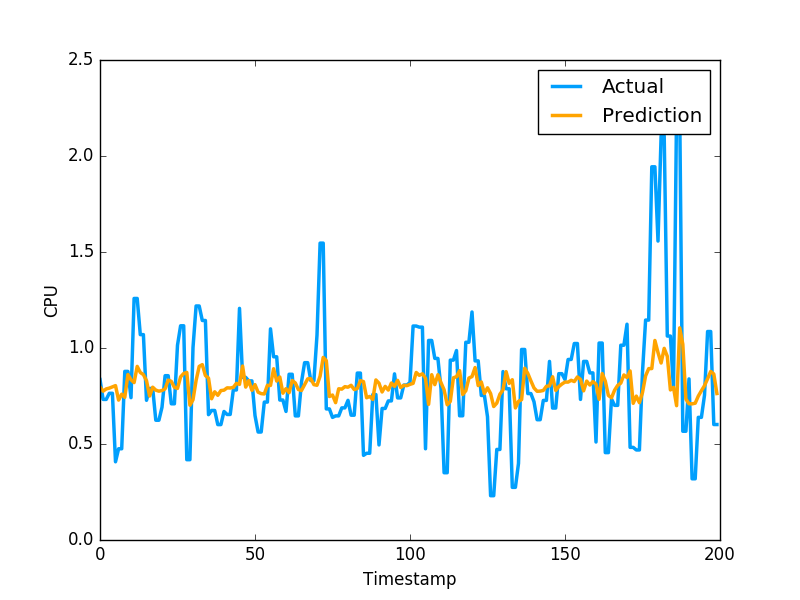

Source data for this figure (header and first rows):
7.970909033375809249e-01, 8.355640172958374023e-01
7.750686423512956891e-01, 7.321749925613403320e-01
7.869043550487869743e-01, 7.321749925613403320e-01
7.910408819990440987e-01, 7.640249729156494141e-01
7.972302561193138626e-01, 7.640249729156494141e-01
8.040303937404233992e-01, 4.072830080986022949e-01
7.286314690560569129e-01, 4.752210080623625599e-01
7.594212564876792193e-01, 4.752210080623625599e-01
7.432622226567002777e-01, 8.781340122222900391e-01
8.618706772025305218e-01, 8.781340122222900391e-01
8.348934718681472189e-01, 7.414129972457885742e-01
8.197653029896209143e-01, 1.258002042770385520e+00
9.042182027755126805e-01, 1.258002042770385520e+00
8.724303904368310159e-01, 1.069700956344604492e+00
8.614290057573789072e-01, 1.069700956344604492e+00
8.297889654075693011e-01, 7.274609804153442383e-01
7.498538979580724462e-01, 7.892770171165466309e-01
7.958784568885762800e-01, 7.892770171165466309e-01
7.806075308927828971e-01, 6.237750053405761719e-01
7.750281020105905805e-01, 6.237750053405761719e-01
7.786577468116117062e-01, 6.914690136909484863e-01
7.873524910315465863e-01, 8.557710051536558948e-01
8.326758728220337025e-01, 8.557710051536558948e-01
8.264264908680089006e-01, 7.093830108642578125e-01
7.952058512023751913e-01, 7.093830108642578125e-01
7.894134797612823995e-01, 1.014547944068908691e+00
8.496636415182045043e-01, 1.115731000900268555e+00
8.673375504088279841e-01, 1.115731000900268555e+00
8.727841864089446178e-01, 4.182830154895783026e-01
7.020059617216147796e-01, 4.182830154895783026e-01
7.305901042635605247e-01, 1.002280950546264648e+00
8.312797879203355222e-01, 1.218860983848571777e+00
9.041887649899658097e-01, 1.218860983848571777e+00
9.134512827554376324e-01, 1.143296003341674805e+00
8.566526178895801369e-01, 1.143296003341674805e+00
8.434057831370538327e-01, 6.528189778327941895e-01
7.356602064191022361e-01, 6.746559739112854004e-01
7.719769391676927217e-01, 6.746559739112854004e-01
7.535970032617697045e-01, 6.009536385536193848e-01
7.783053240425795716e-01, 6.009536385536193848e-01
7.803792877302299091e-01, 6.694570183753967285e-01
7.924765958216217765e-01, 6.538079977035522461e-01
7.916382752394079958e-01, 6.538079977035522461e-01
7.948736778460293584e-01, 7.814120054244995117e-01
8.159834994944705766e-01, 7.814120054244995117e-01
8.105686725420773175e-01, 1.206303954124450906e+00
9.060715560274457125e-01, 8.469259738922119141e-01
7.963747137631065343e-01, 8.469259738922119141e-01
8.300478234895097840e-01, 8.286409974098205566e-01
7.794171756242092020e-01, 8.286409974098205566e-01
8.091217264188510505e-01, 6.482390165328979492e-01
7.698033123084937479e-01, 5.623700022697448730e-01
7.623625668962772384e-01, 5.623700022697448730e-01
7.605484345743873664e-01, 7.183309793472290039e-01
8.058261178293333327e-01, 7.183309793472290039e-01
8.047684871487933433e-01, 1.099647998809814453e+00
8.919607479953167717e-01, 9.541710019111632191e-01
8.278729272303908537e-01, 9.541710019111632191e-01
8.488599731805919202e-01, 7.290139794349670410e-01
7.646338784084423246e-01, 7.290139794349670410e-01
7.880777487652314006e-01, 6.694499850273132324e-01
... 2,719 more rows
